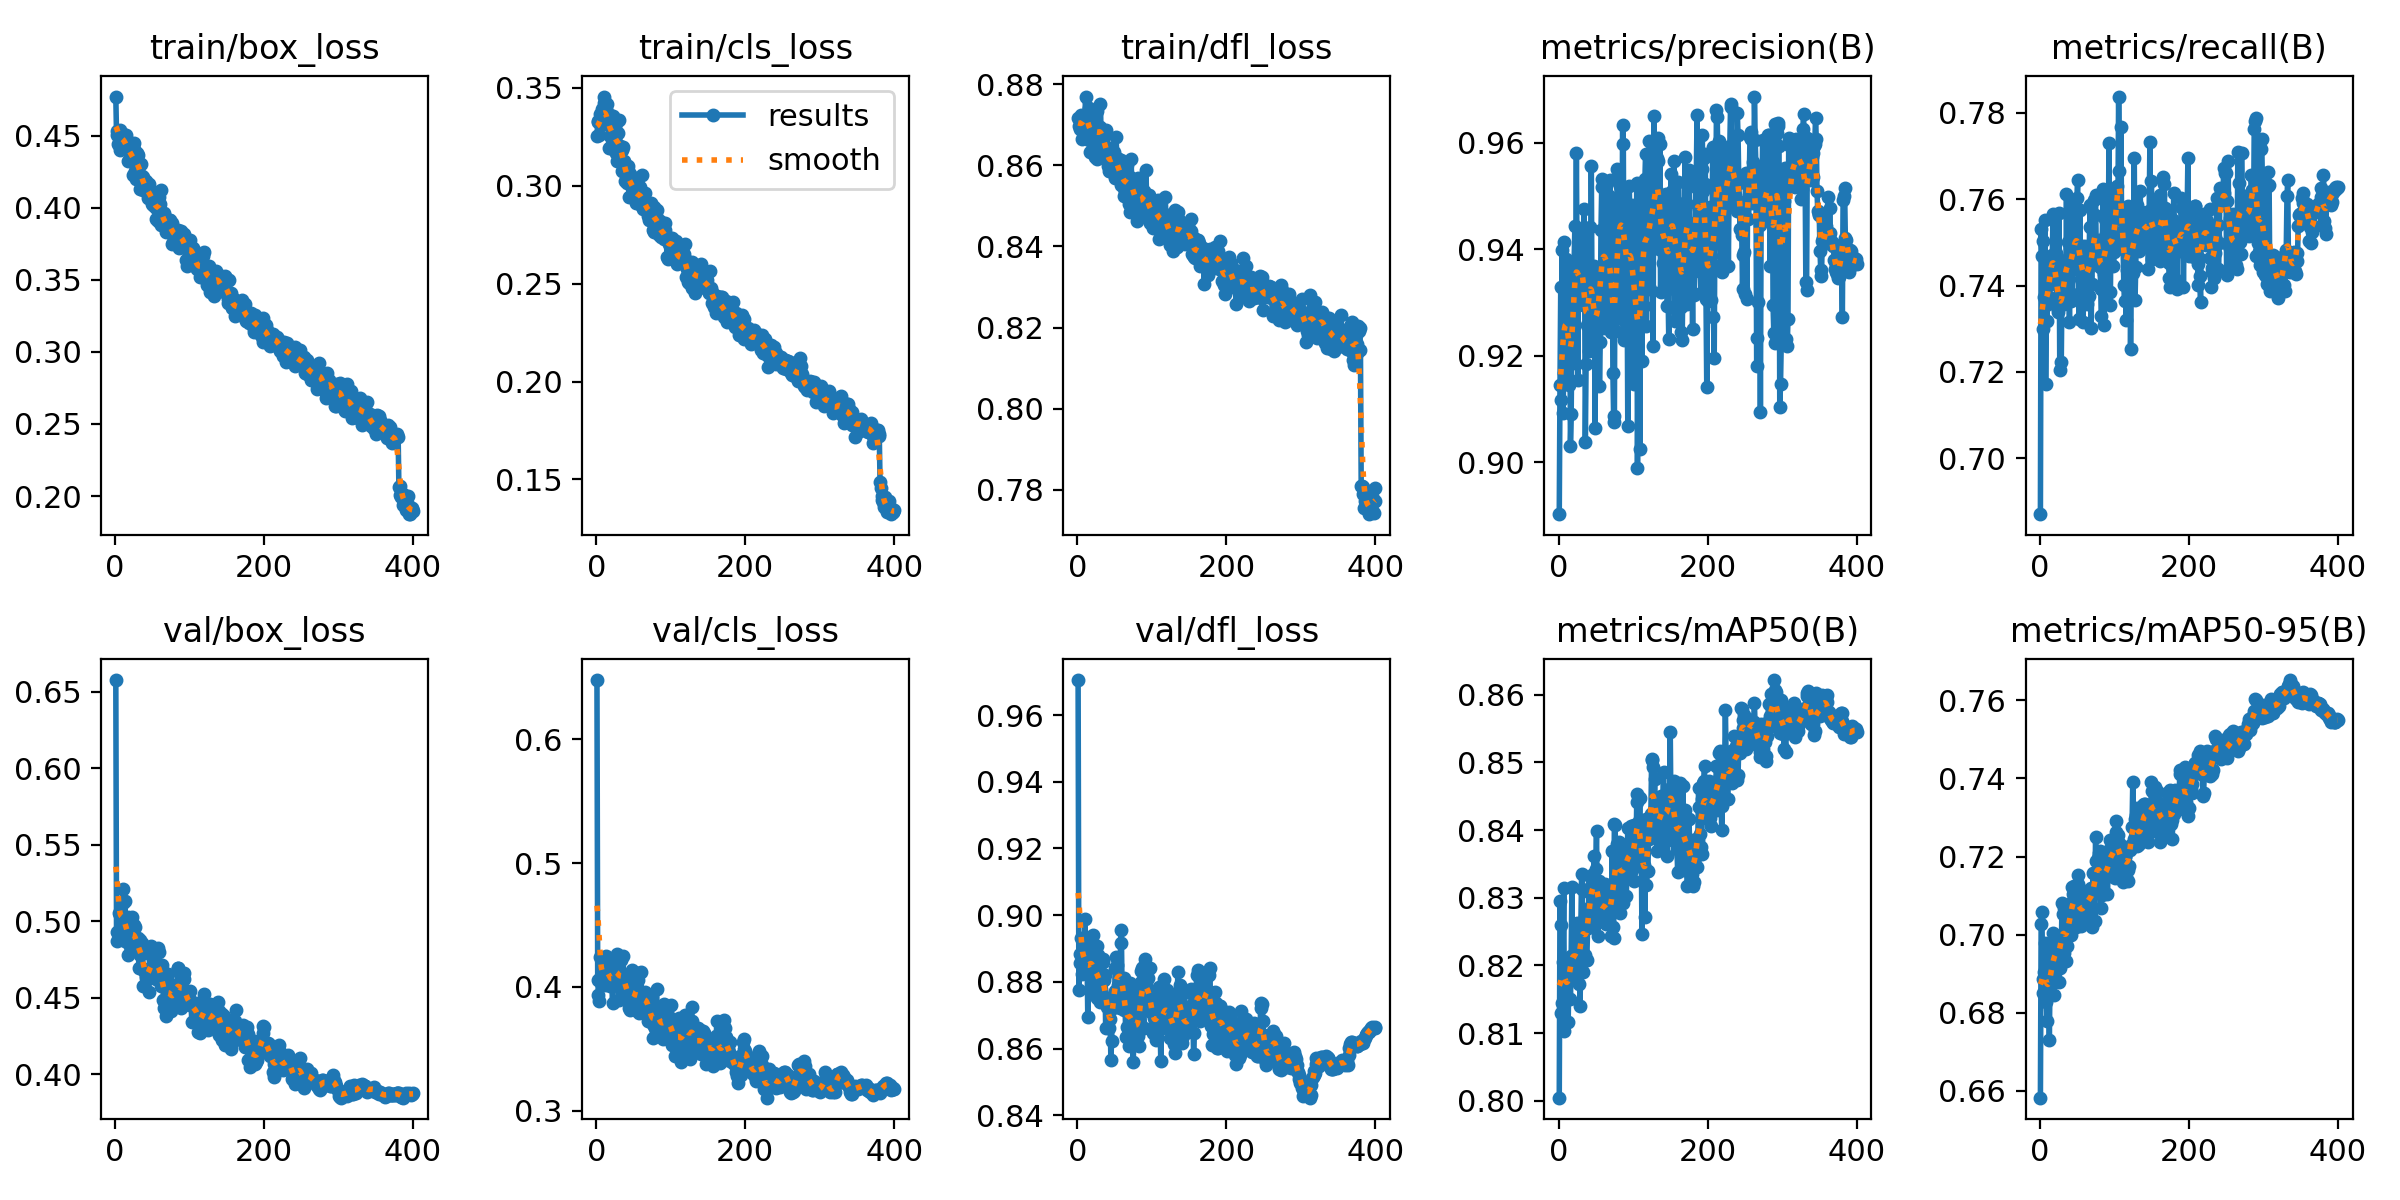

The data file committed next to this chart (first rows):
epoch, time, train/box_loss, train/cls_loss, train/dfl_loss, metrics/precision(B), metrics/recall(B), metrics/mAP50(B), metrics/mAP50-95(B), val/box_loss, val/cls_loss, val/dfl_loss, lr/pg0, lr/pg1, lr/pg2
1, 22.77, 0.4772, 0.3254, 0.8717, 0.8902, 0.6871, 0.8005, 0.6582, 0.6576, 0.6479, 0.9705, 0.06736, 9.82143e-05, 9.82143e-05
2, 45.41, 0.4503, 0.3323, 0.8697, 0.9145, 0.7531, 0.8296, 0.7028, 0.487, 0.4056, 0.8776, 0.03413, 0.0001977, 0.0001977
3, 68.91, 0.4532, 0.3328, 0.8708, 0.9328, 0.7468, 0.8259, 0.7058, 0.493, 0.3934, 0.8858, 0.000892, 0.0002967, 0.0002967
4, 92.55, 0.4445, 0.3261, 0.869, 0.9116, 0.7503, 0.813, 0.6886, 0.4921, 0.3884, 0.8883, 0.0002978, 0.0002978, 0.0002978
5, 115.2, 0.4438, 0.3369, 0.8724, 0.9399, 0.73, 0.8145, 0.6849, 0.5054, 0.4245, 0.8933, 0.000297, 0.000297, 0.000297
6, 137.9, 0.4537, 0.3355, 0.8665, 0.9093, 0.7373, 0.8204, 0.6905, 0.4927, 0.4089, 0.8824, 0.0002963, 0.0002963, 0.0002963
7, 160.6, 0.4401, 0.3319, 0.8714, 0.9168, 0.7551, 0.8314, 0.6978, 0.5041, 0.4036, 0.887, 0.0002955, 0.0002955, 0.0002955
8, 183.2, 0.4502, 0.3392, 0.8692, 0.9413, 0.7172, 0.8104, 0.6903, 0.5023, 0.4135, 0.8835, 0.0002948, 0.0002948, 0.0002948
9, 205.8, 0.4504, 0.3317, 0.8722, 0.9182, 0.7355, 0.8165, 0.6828, 0.495, 0.4152, 0.883, 0.0002941, 0.0002941, 0.0002941
10, 228.4, 0.45, 0.3423, 0.8714, 0.9382, 0.7319, 0.8169, 0.678, 0.5211, 0.4097, 0.8988, 0.0002933, 0.0002933, 0.0002933
11, 251.1, 0.4516, 0.3456, 0.877, 0.923, 0.744, 0.8177, 0.6911, 0.5117, 0.4115, 0.89, 0.0002926, 0.0002926, 0.0002926
12, 273.9, 0.4425, 0.3328, 0.8702, 0.9317, 0.7373, 0.8182, 0.6915, 0.489, 0.4019, 0.8839, 0.0002918, 0.0002918, 0.0002918
13, 296.5, 0.4473, 0.3394, 0.8709, 0.9218, 0.7402, 0.8117, 0.6731, 0.5134, 0.4248, 0.8872, 0.0002911, 0.0002911, 0.0002911
14, 319.1, 0.4409, 0.3342, 0.8723, 0.9144, 0.7464, 0.8197, 0.6906, 0.4873, 0.4197, 0.8695, 0.0002903, 0.0002903, 0.0002903
15, 341.8, 0.4505, 0.3416, 0.8742, 0.9365, 0.7411, 0.8205, 0.696, 0.495, 0.4123, 0.8843, 0.0002896, 0.0002896, 0.0002896
16, 364.4, 0.4451, 0.3336, 0.8664, 0.9031, 0.7453, 0.8151, 0.6925, 0.4865, 0.4047, 0.8867, 0.0002889, 0.0002889, 0.0002889
17, 387.1, 0.4322, 0.3192, 0.8633, 0.9091, 0.7472, 0.8213, 0.6903, 0.5029, 0.4173, 0.8933, 0.0002881, 0.0002881, 0.0002881
18, 409.8, 0.4414, 0.336, 0.8698, 0.9248, 0.7566, 0.8316, 0.7005, 0.478, 0.401, 0.8839, 0.0002874, 0.0002874, 0.0002874
19, 432.6, 0.4391, 0.3254, 0.8662, 0.9289, 0.743, 0.8188, 0.6846, 0.5, 0.4145, 0.8923, 0.0002866, 0.0002866, 0.0002866
20, 455.1, 0.4394, 0.3256, 0.8699, 0.9185, 0.7461, 0.8205, 0.6956, 0.4837, 0.4021, 0.8762, 0.0002859, 0.0002859, 0.0002859
21, 477.7, 0.4369, 0.3277, 0.8681, 0.9378, 0.7407, 0.8195, 0.6973, 0.498, 0.4005, 0.8941, 0.0002852, 0.0002852, 0.0002852
22, 500.4, 0.4448, 0.3356, 0.8734, 0.9444, 0.7476, 0.8219, 0.6996, 0.4822, 0.3871, 0.8766, 0.0002844, 0.0002844, 0.0002844
23, 523, 0.4322, 0.323, 0.8711, 0.9359, 0.735, 0.8191, 0.697, 0.5026, 0.4185, 0.8836, 0.0002837, 0.0002837, 0.0002837
24, 545.6, 0.4231, 0.3183, 0.862, 0.958, 0.7338, 0.8244, 0.6974, 0.4824, 0.4142, 0.8842, 0.0002829, 0.0002829, 0.0002829
25, 568.3, 0.4453, 0.3282, 0.8688, 0.9335, 0.7347, 0.8262, 0.6921, 0.4977, 0.4139, 0.8838, 0.0002822, 0.0002822, 0.0002822
26, 591, 0.4406, 0.3321, 0.8735, 0.9155, 0.7569, 0.8189, 0.6878, 0.4905, 0.4154, 0.8752, 0.0002814, 0.0002814, 0.0002814
27, 613.6, 0.4254, 0.3167, 0.8617, 0.9399, 0.7204, 0.8173, 0.6915, 0.496, 0.4104, 0.8906, 0.0002807, 0.0002807, 0.0002807
28, 636.2, 0.4199, 0.3128, 0.8665, 0.9296, 0.7363, 0.8194, 0.7, 0.4888, 0.4265, 0.8879, 0.00028, 0.00028, 0.00028
29, 658.9, 0.4318, 0.3268, 0.8695, 0.9331, 0.7222, 0.8139, 0.6956, 0.4863, 0.4185, 0.8762, 0.0002792, 0.0002792, 0.0002792
30, 681.6, 0.4381, 0.3201, 0.8694, 0.942, 0.7405, 0.8258, 0.708, 0.481, 0.3892, 0.874, 0.0002785, 0.0002785, 0.0002785
31, 705.2, 0.4368, 0.3336, 0.8752, 0.9348, 0.7457, 0.8335, 0.7052, 0.4893, 0.4039, 0.8795, 0.0002777, 0.0002777, 0.0002777
32, 727.9, 0.431, 0.3202, 0.8658, 0.9436, 0.7417, 0.8314, 0.7068, 0.4695, 0.4007, 0.8779, 0.000277, 0.000277, 0.000277
33, 750.4, 0.4229, 0.3185, 0.8665, 0.9321, 0.7356, 0.819, 0.6953, 0.4782, 0.4214, 0.8763, 0.0002762, 0.0002762, 0.0002762
34, 773, 0.413, 0.3073, 0.865, 0.9475, 0.7434, 0.8265, 0.6983, 0.4877, 0.4093, 0.8869, 0.0002755, 0.0002755, 0.0002755
35, 795.7, 0.4304, 0.3183, 0.8666, 0.9378, 0.736, 0.8216, 0.6933, 0.4825, 0.4078, 0.886, 0.0002748, 0.0002748, 0.0002748
36, 818.4, 0.4218, 0.3199, 0.868, 0.9037, 0.7613, 0.8272, 0.7022, 0.4857, 0.4249, 0.8805, 0.000274, 0.000274, 0.000274
37, 841, 0.4213, 0.3128, 0.8625, 0.9184, 0.7392, 0.8208, 0.6972, 0.48, 0.4, 0.882, 0.0002733, 0.0002733, 0.0002733
38, 863.6, 0.4124, 0.3102, 0.8686, 0.9258, 0.7501, 0.8208, 0.7029, 0.4577, 0.4087, 0.866, 0.0002725, 0.0002725, 0.0002725
39, 886.2, 0.4129, 0.3023, 0.8645, 0.9292, 0.7466, 0.8255, 0.7063, 0.4675, 0.3933, 0.8752, 0.0002718, 0.0002718, 0.0002718
40, 908.8, 0.418, 0.3062, 0.862, 0.9372, 0.7316, 0.827, 0.701, 0.4686, 0.3909, 0.8725, 0.000271, 0.000271, 0.000271
41, 931.6, 0.4115, 0.3016, 0.8599, 0.9209, 0.7486, 0.8308, 0.7059, 0.4644, 0.4098, 0.8738, 0.0002703, 0.0002703, 0.0002703
42, 954.5, 0.4189, 0.31, 0.8585, 0.9442, 0.7364, 0.8286, 0.7, 0.4628, 0.3942, 0.8662, 0.0002696, 0.0002696, 0.0002696
43, 977.2, 0.4131, 0.3081, 0.8643, 0.9238, 0.7595, 0.8316, 0.7085, 0.4628, 0.3961, 0.8728, 0.0002688, 0.0002688, 0.0002688
44, 1001, 0.407, 0.2944, 0.8587, 0.9556, 0.7381, 0.8329, 0.7123, 0.4684, 0.3831, 0.8689, 0.0002681, 0.0002681, 0.0002681
45, 1025, 0.4089, 0.3012, 0.8597, 0.93, 0.755, 0.831, 0.7104, 0.4541, 0.3897, 0.8567, 0.0002673, 0.0002673, 0.0002673
46, 1047, 0.4166, 0.3062, 0.8628, 0.927, 0.7537, 0.8335, 0.7125, 0.4629, 0.3814, 0.8624, 0.0002666, 0.0002666, 0.0002666
47, 1071, 0.4108, 0.3049, 0.8636, 0.9257, 0.7438, 0.827, 0.7048, 0.4789, 0.4044, 0.8743, 0.0002658, 0.0002658, 0.0002658
48, 1093, 0.4076, 0.2991, 0.8616, 0.9368, 0.748, 0.8362, 0.712, 0.4841, 0.414, 0.8722, 0.0002651, 0.0002651, 0.0002651
49, 1116, 0.4055, 0.2972, 0.8634, 0.9063, 0.7467, 0.8265, 0.7021, 0.4701, 0.403, 0.8752, 0.0002644, 0.0002644, 0.0002644
50, 1139, 0.4025, 0.2984, 0.8603, 0.9242, 0.7604, 0.8342, 0.7046, 0.4673, 0.3903, 0.8772, 0.0002636, 0.0002636, 0.0002636
51, 1161, 0.402, 0.2968, 0.8568, 0.9296, 0.7644, 0.8399, 0.7153, 0.4747, 0.3845, 0.8841, 0.0002629, 0.0002629, 0.0002629
52, 1185, 0.4112, 0.3009, 0.8669, 0.9337, 0.7454, 0.8291, 0.7129, 0.4631, 0.3814, 0.8873, 0.0002621, 0.0002621, 0.0002621
53, 1208, 0.4006, 0.2913, 0.8618, 0.9363, 0.7323, 0.8244, 0.7031, 0.4774, 0.4018, 0.885, 0.0002614, 0.0002614, 0.0002614
54, 1230, 0.406, 0.2986, 0.8617, 0.9296, 0.7575, 0.8325, 0.7035, 0.4669, 0.3815, 0.879, 0.0002606, 0.0002606, 0.0002606
55, 1253, 0.3924, 0.292, 0.8568, 0.9143, 0.7416, 0.8274, 0.7087, 0.4622, 0.4116, 0.8783, 0.0002599, 0.0002599, 0.0002599
56, 1276, 0.3993, 0.2993, 0.8571, 0.9226, 0.7479, 0.8269, 0.7021, 0.4695, 0.4058, 0.8813, 0.0002592, 0.0002592, 0.0002592
57, 1298, 0.4037, 0.294, 0.8577, 0.9437, 0.7492, 0.8305, 0.7069, 0.4712, 0.379, 0.8722, 0.0002584, 0.0002584, 0.0002584
58, 1321, 0.3912, 0.2921, 0.8551, 0.9516, 0.7316, 0.829, 0.7087, 0.4828, 0.3828, 0.8916, 0.0002577, 0.0002577, 0.0002577
59, 1344, 0.4077, 0.2995, 0.8612, 0.9533, 0.7411, 0.8277, 0.7083, 0.4797, 0.3946, 0.8957, 0.0002569, 0.0002569, 0.0002569
60, 1366, 0.4028, 0.2902, 0.8597, 0.9252, 0.7419, 0.8284, 0.7029, 0.4627, 0.4121, 0.8782, 0.0002562, 0.0002562, 0.0002562
... 340 more rows
